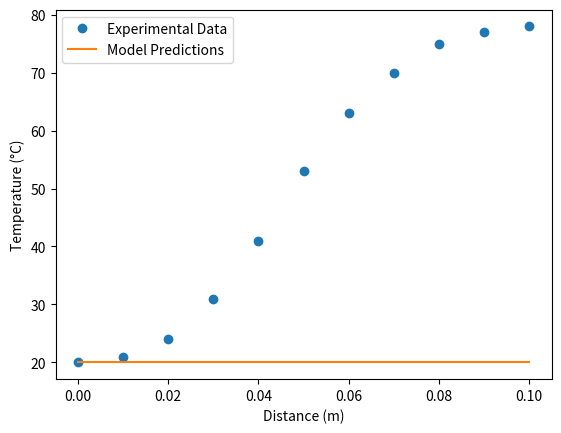

Write Python code to recreate this figure.
import numpy as np
import matplotlib.pyplot as plt
from scipy.optimize import minimize


# Define the heat equation function
def heat_eqn(x, k0):
    ro = 2700  # Density of aluminum (kg/m^3)
    cp = 900  # Specific heat capacity of aluminum (J/kg-K)
    T0 = 20  # Initial temperature (°C)
    L = 0.1  # Length of aluminum bar (m)
    t_final = 600  # Final time (s)

    # Define the spatial and temporal discretization
    dx = x[1] - x[0]
    dt = 0.1

    # Calculate the thermal diffusivity
    alpha = k0 / (ro * cp)

    # Initialize the temperature profile
    T = np.zeros_like(x)
    T[0] = T[-1] = T0

    # Calculate the temperature profile using finite differences
    for n in range(int(t_final / dt)):
        T[1:-1] += alpha * dt / dx ** 2 * (T[2:] - 2 * T[1:-1] + T[:-2])

    return T


# Define the objective function to minimize
def objective(k0, x_exp, T_exp):
    T_pred = heat_eqn(x_exp, k0)
    return np.sum((T_pred - T_exp) ** 2)


# Load the experimental data
x = np.linspace(0, 0.1, 101)
T_exp = np.array([20, 21, 24, 31, 41, 53, 63, 70, 75, 77, 78])
x_exp = x[::10]  # select every 10th element from x

# Find the optimal value of k0
k0_init = 150
result = minimize(objective, k0_init, args=(x_exp, T_exp))
k0_opt = result.x[0]

# Predict the temperature profile using the optimal value of k0
T_pred = heat_eqn(x_exp, k0_opt)

# Plot the experimental data and the model predictions
plt.plot(x_exp, T_exp, 'o', label='Experimental Data')
plt.plot(x_exp, T_pred, '-', label='Model Predictions')
plt.xlabel('Distance (m)')
plt.ylabel('Temperature (°C)')
plt.legend()
plt.show()
